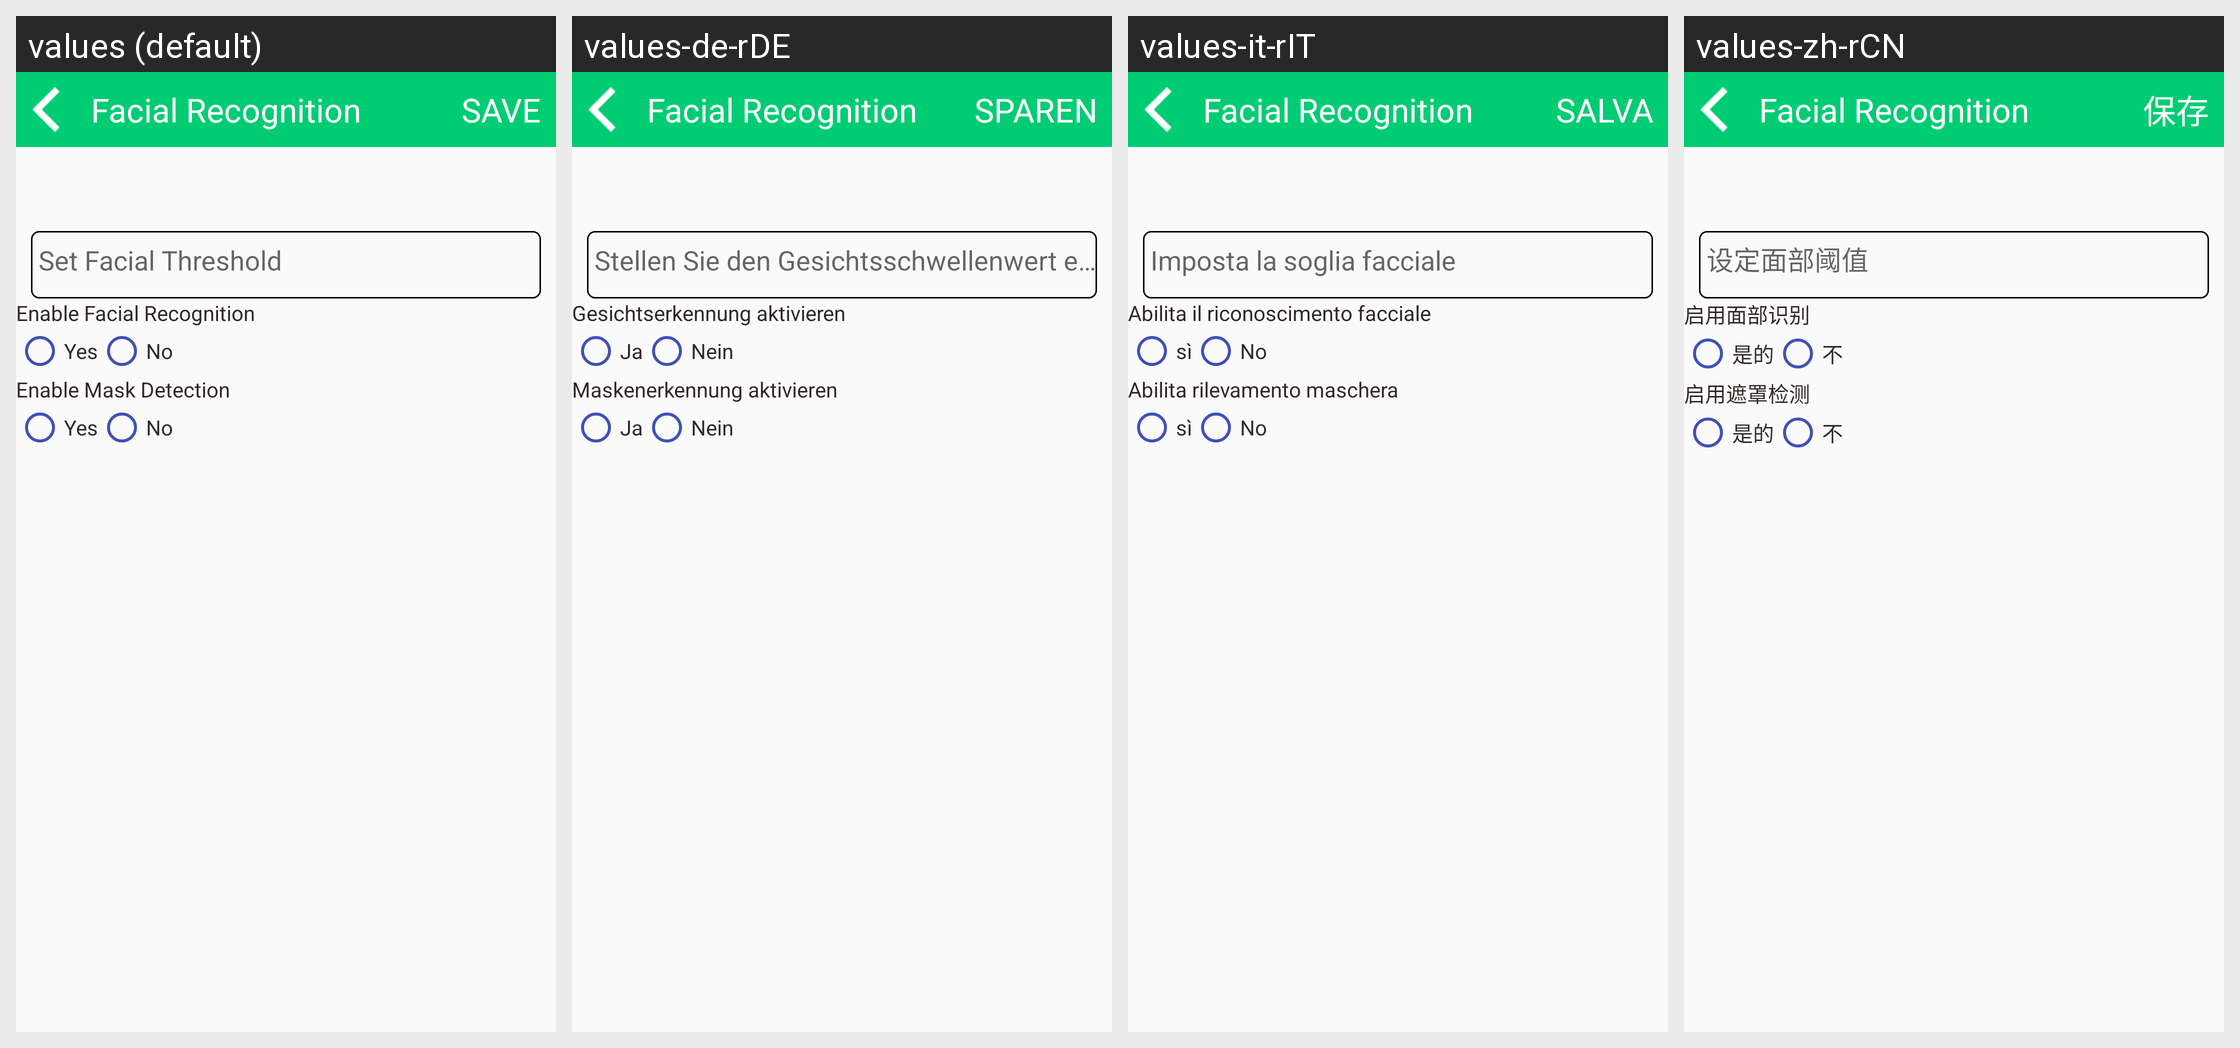

Here is an Android app screen in its default locale and in the app's own translations. Write out the translated-string differences for the strings that appear on this screen.
Android screen res/layout/activity_set_facial_similarity.xml rendered under 4 locales, left to right: values (default), values-de-rDE, values-it-rIT, values-zh-rCN. Device: Nexus 5 (rendered at 1080×1920; each locale shown at half size, 540×960, under a caption strip naming it); theme AppTheme.
Other locales in the repository, not shown: values-es-rES, values-fr-rFR, values-hi-rIN, values-ja-rJP, values-kn-rIN, values-ta-rIN, values-te-rIN.
Strings drawn on this screen, with the default value and each locale's value (text and hints the layout hard-codes, and strings that could not be matched under every locale, appear in the picture but are not listed):

save
  values: SAVE
  values-de-rDE: SPAREN
  values-it-rIT: SALVA
  values-zh-rCN: 保存

facial_threshold
  values: Set Facial Threshold
  values-de-rDE: Stellen Sie den Gesichtsschwellenwert ein
  values-it-rIT: Imposta la soglia facciale
  values-zh-rCN: 设定面部阈值

enable_facial
  values: Enable Facial Recognition
  values-de-rDE: Gesichtserkennung aktivieren
  values-it-rIT: Abilita il riconoscimento facciale
  values-zh-rCN: 启用面部识别

living_type_1
  values: Yes
  values-de-rDE: Ja
  values-it-rIT: sì
  values-zh-rCN: 是的

living_type_0
  values: No
  values-de-rDE: Nein
  values-it-rIT: No
  values-zh-rCN: 不

enable_mask
  values: Enable Mask Detection
  values-de-rDE: Maskenerkennung aktivieren
  values-it-rIT: Abilita rilevamento maschera
  values-zh-rCN: 启用遮罩检测
